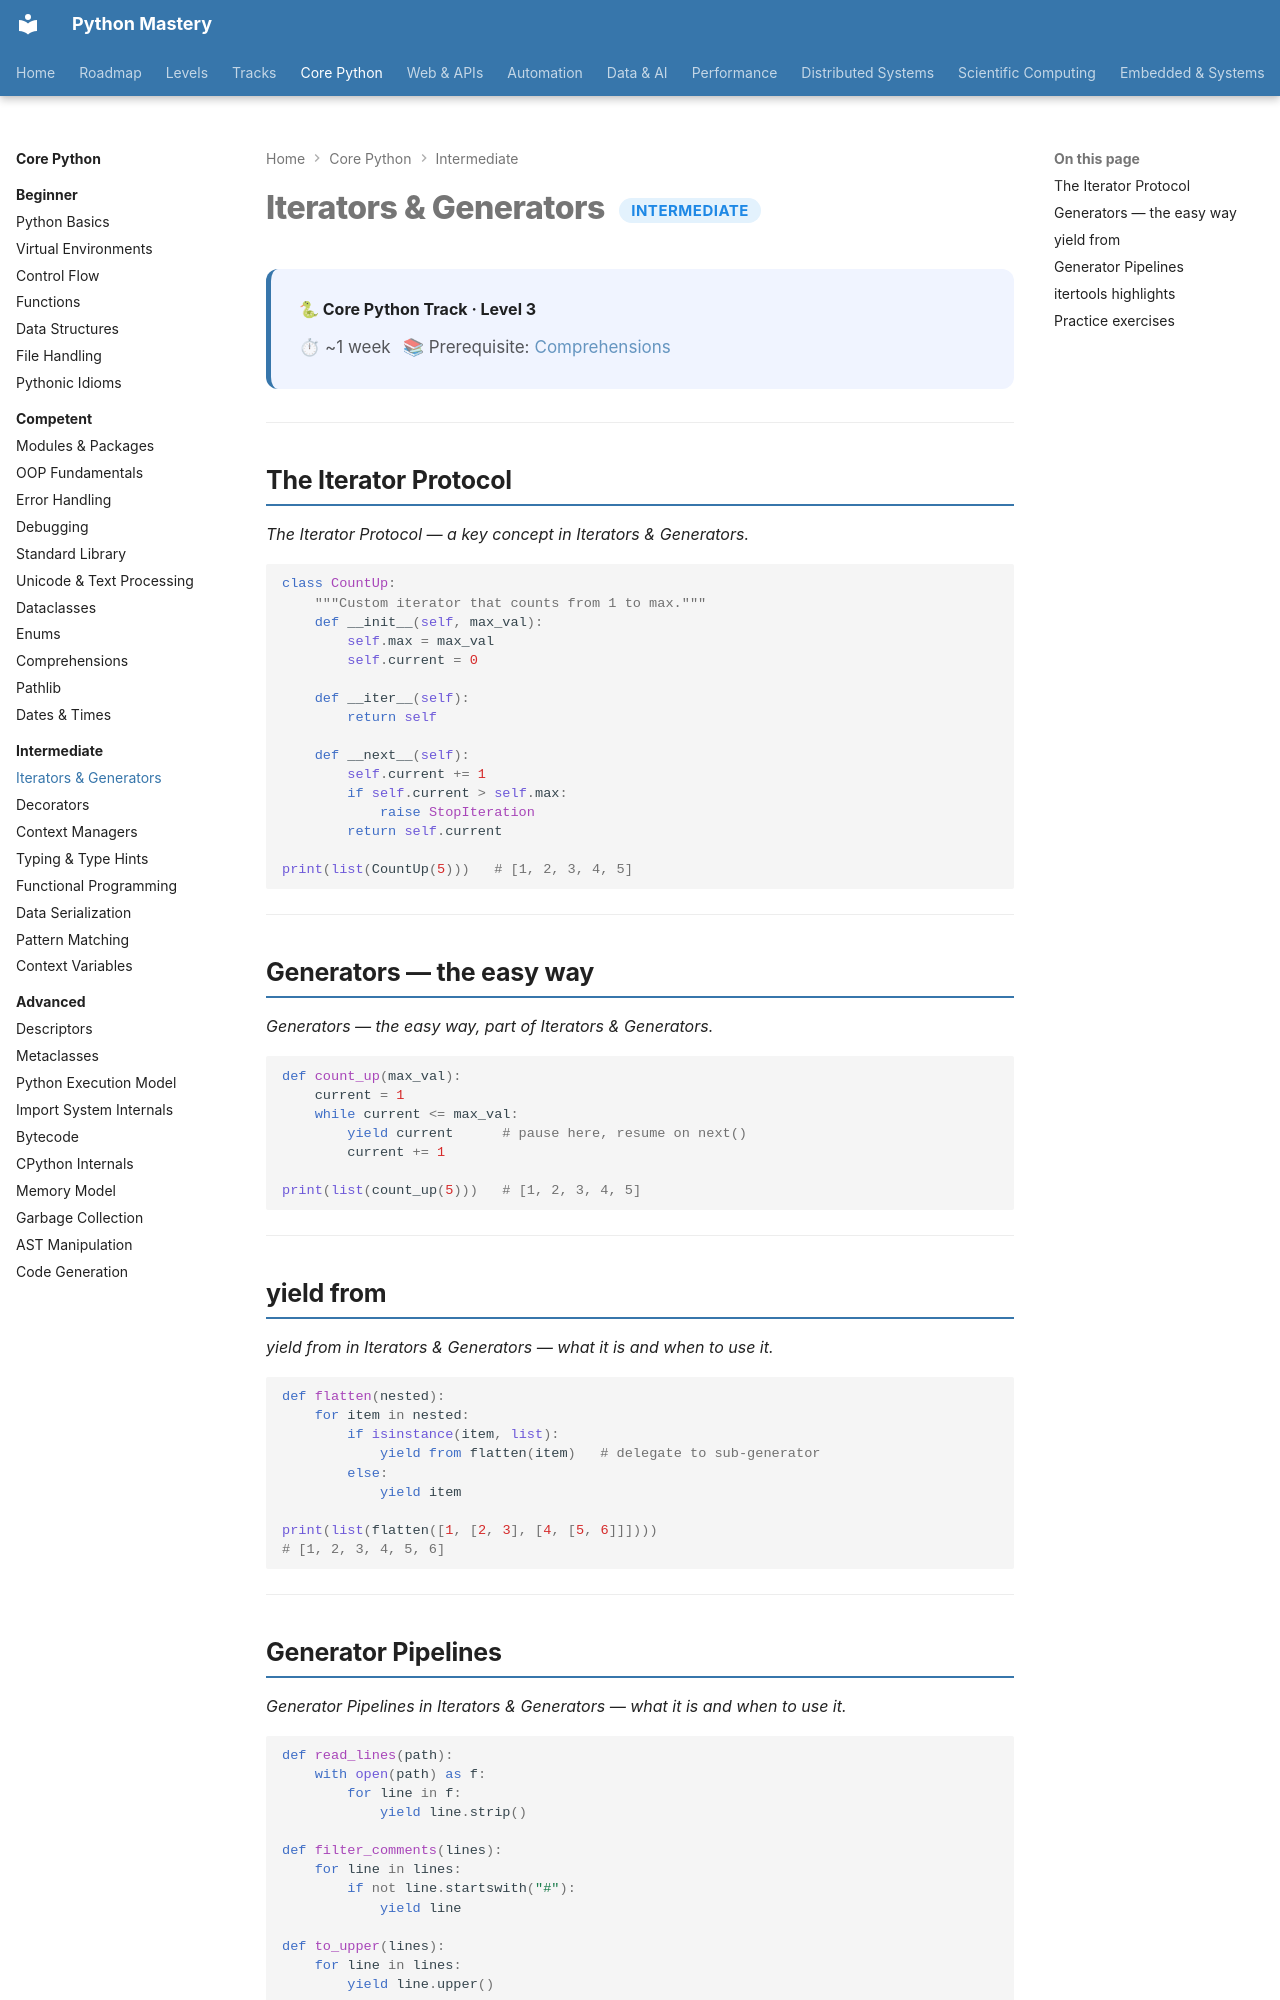

repository: SSnp75/PythonMastery-Site · page: core/intermediate/iterators-generators/index.html · generator: mkdocs

---
title: Iterators & Generators
description: yield, yield from, generator pipelines, itertools mastery
---

# Iterators & Generators <span class="pm-badge pm-badge-intermediate">Intermediate</span>

<div class="pm-topic-header">
  <strong>🐍 Core Python Track · Level 3</strong>
  <div class="pm-topic-meta">
    <span>⏱ ~1 week</span>
    <span>📚 Prerequisite: <a href="../competent/comprehensions/">Comprehensions</a></span>
  </div>
</div>

---

## The Iterator Protocol

*The Iterator Protocol — a key concept in Iterators & Generators.*

```python
class CountUp:
    """Custom iterator that counts from 1 to max."""
    def __init__(self, max_val):
        self.max = max_val
        self.current = 0

    def __iter__(self):
        return self

    def __next__(self):
        self.current += 1
        if self.current > self.max:
            raise StopIteration
        return self.current

print(list(CountUp(5)))   # [1, 2, 3, 4, 5]
```

---

## Generators — the easy way

*Generators — the easy way, part of Iterators & Generators.*

```python
def count_up(max_val):
    current = 1
    while current <= max_val:
        yield current      # pause here, resume on next()
        current += 1

print(list(count_up(5)))   # [1, 2, 3, 4, 5]
```

---

## yield from

*yield from in Iterators & Generators — what it is and when to use it.*

```python
def flatten(nested):
    for item in nested:
        if isinstance(item, list):
            yield from flatten(item)   # delegate to sub-generator
        else:
            yield item

print(list(flatten([1, [2, 3], [4, [5, 6]]])))
# [1, 2, 3, 4, 5, 6]
```

---

## Generator Pipelines

*Generator Pipelines in Iterators & Generators — what it is and when to use it.*

```python
def read_lines(path):
    with open(path) as f:
        for line in f:
            yield line.strip()

def filter_comments(lines):
    for line in lines:
        if not line.startswith("#"):
            yield line

def to_upper(lines):
    for line in lines:
        yield line.upper()

# Compose the pipeline — lazy, memory-efficient
pipeline = to_upper(filter_comments(read_lines("config.txt")))
for line in pipeline:
    print(line)
```

---
